Dataset: final (GitHub, sam-atil/Pokemon_ShinyHunter). Classes: Abra, Abra shiny, Bellsprout, Bellsprout shiny, Caterpie, Caterpie shiny, Clefairy, Clefairy shiny, Ditto, Ditto shiny, Drowzee, Drowzee shiny, Ekans, Ekans shiny, Geodude, Geodude shiny, Growlithe, Growlithe shiny, Hoothoot, Hoothoot shiny, Hoppip, Hoppip shiny, Kakuna, Kakuna shiny, Ledyba, Ledyba shiny, Mareep, Mareep shiny, Meowth, Meowth shiny, Metapod, Metapod shiny, Nidoran female, Nidoran female shiny, Nidoran male, Nidoran male shiny, Pidgey, Pidgey shiny, Pikachu, Pikachu shiny, Rattata, Rattata shiny, Sentret, Sentret shiny, Spearow, Spearow shiny, Spinarak, Spinarak shiny, Stantler, Stantler shiny, Vulpix, Vulpix shiny, Weedle, Weedle shiny, Wooper, Wooper shiny, Yanma, Yanma shiny, Zubat, Zubat shiny.

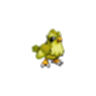
Label: Pidgey shiny

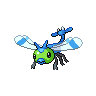
Label: Yanma shiny

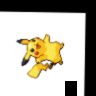
Label: Pikachu

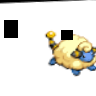
Label: Mareep

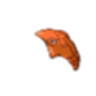
Label: Metapod shiny

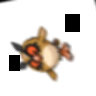
Label: Hoothoot
